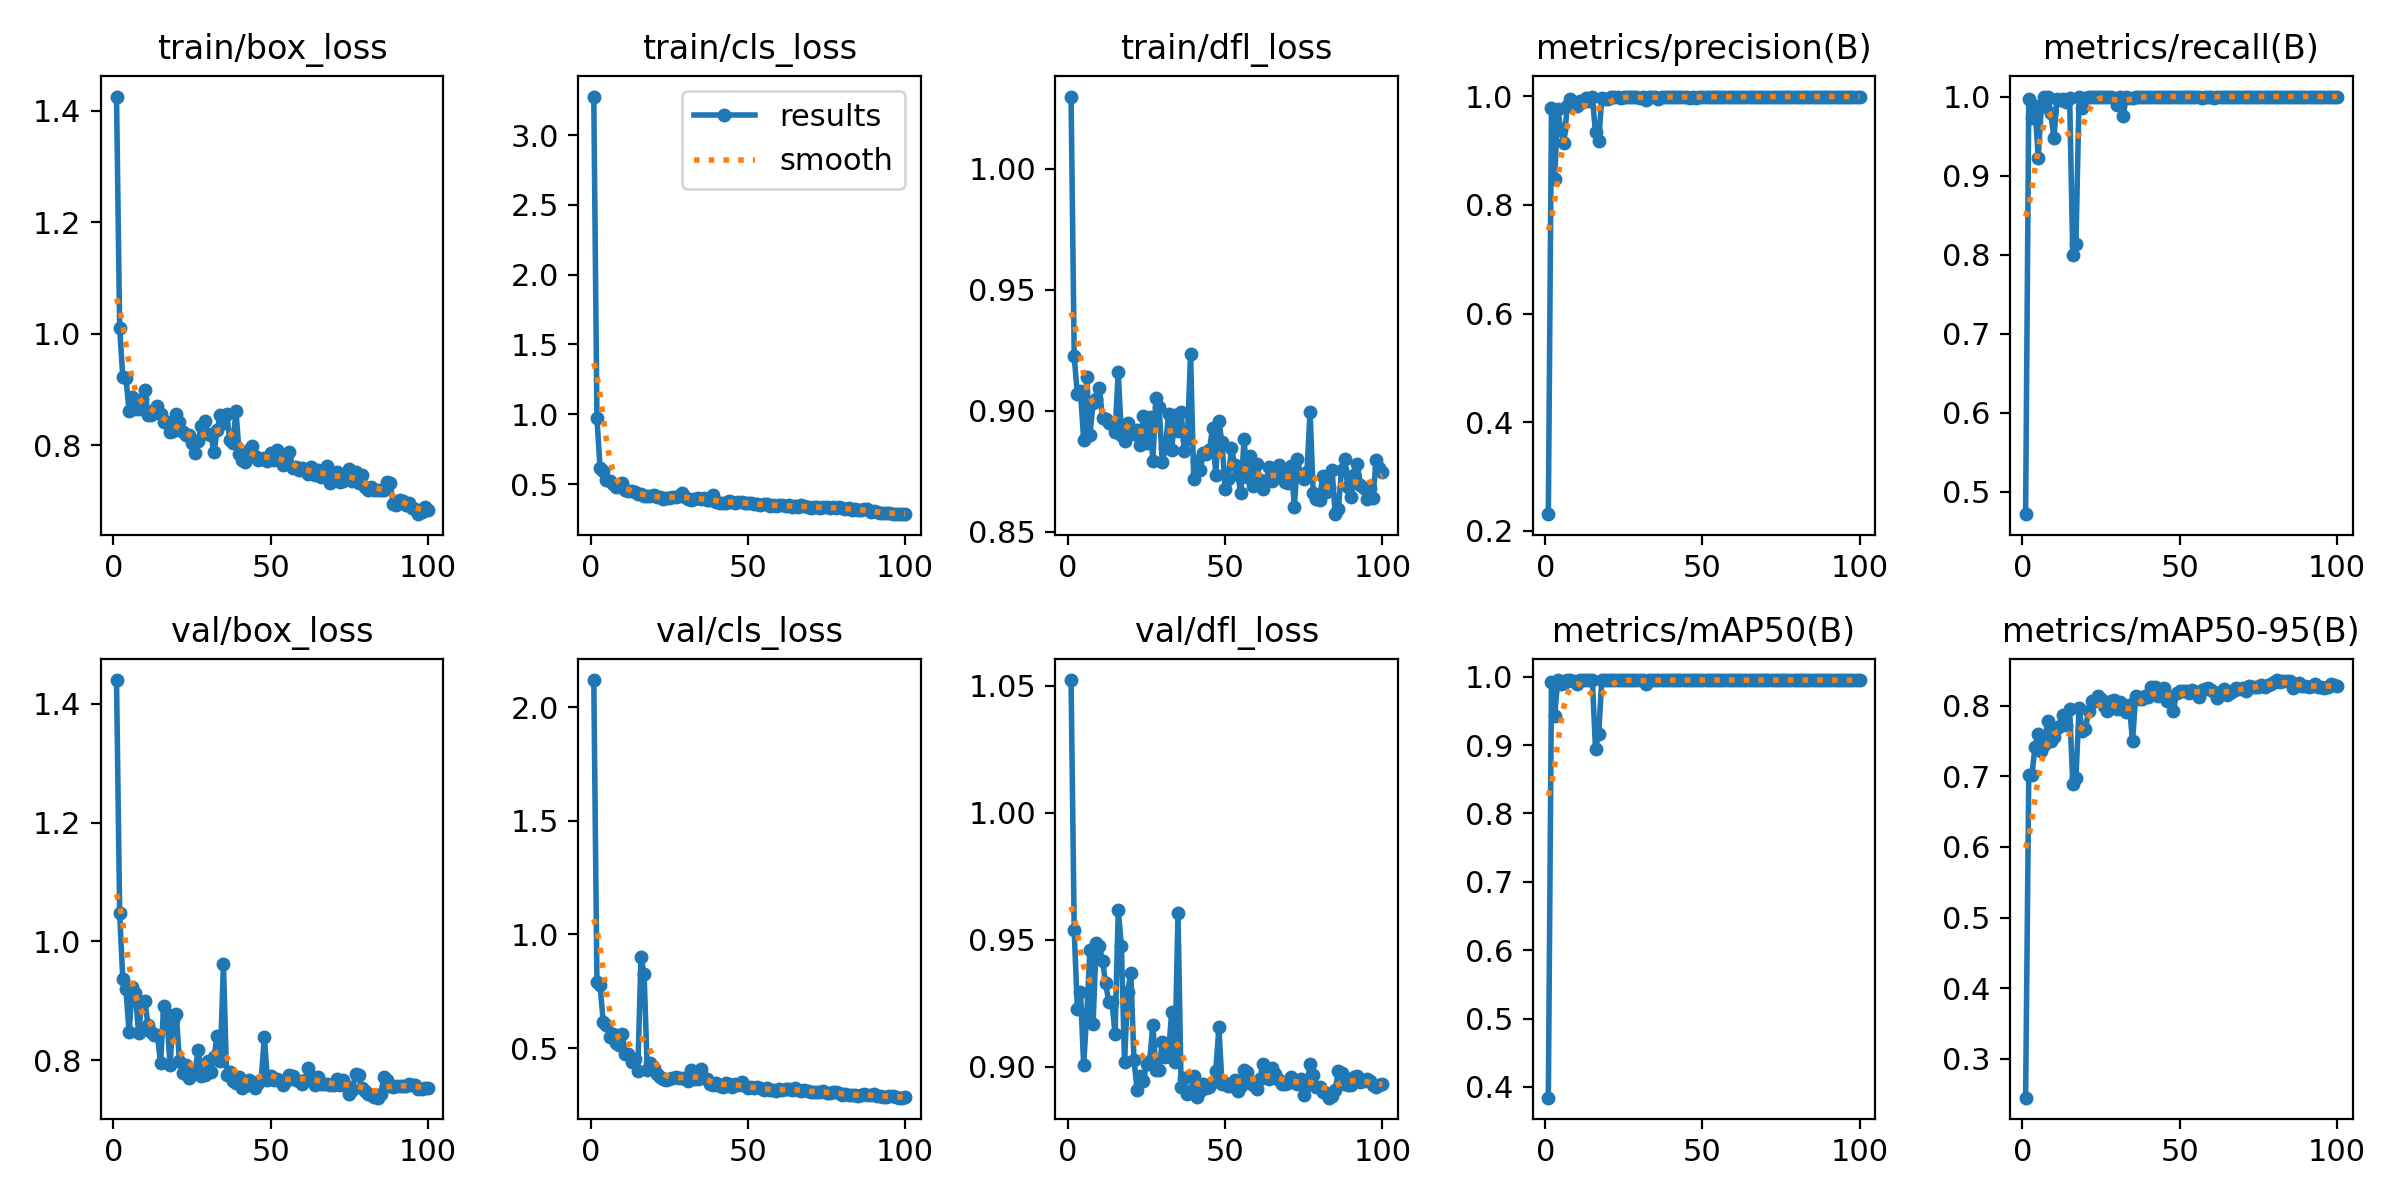

Data behind this chart, as committed beside it:
epoch, time, train/box_loss, train/cls_loss, train/dfl_loss, metrics/precision(B), metrics/recall(B), metrics/mAP50(B), metrics/mAP50-95(B), val/box_loss, val/cls_loss, val/dfl_loss, lr/pg0, lr/pg1, lr/pg2
1, 4.472, 1.426, 3.276, 1.03, 0.2309, 0.4719, 0.3844, 0.245, 1.44, 2.119, 1.052, 0.0001143, 0.0001143, 0.0001143
2, 7.781, 1.01, 0.9754, 0.9225, 0.9785, 0.9966, 0.9929, 0.7019, 1.047, 0.7916, 0.9537, 0.0002405, 0.0002405, 0.0002405
3, 10.93, 0.9225, 0.6132, 0.9067, 0.8472, 0.9723, 0.9421, 0.7021, 0.9363, 0.7756, 0.9227, 0.0003642, 0.0003642, 0.0003642
4, 13.96, 0.9208, 0.5968, 0.9081, 0.9771, 0.9885, 0.995, 0.7417, 0.9193, 0.6161, 0.9293, 0.0004853, 0.0004853, 0.0004853
5, 17.02, 0.8612, 0.528, 0.888, 0.938, 0.9224, 0.9895, 0.7594, 0.847, 0.6009, 0.9009, 0.0006039, 0.0006039, 0.0006039
6, 20.09, 0.8873, 0.522, 0.9139, 0.9143, 0.9869, 0.9913, 0.7354, 0.9241, 0.5491, 0.9208, 0.0007199, 0.0007199, 0.0007199
7, 23.11, 0.8641, 0.4973, 0.8902, 0.9821, 0.999, 0.995, 0.7444, 0.9129, 0.5606, 0.9461, 0.0008334, 0.0008334, 0.0008334
8, 26.13, 0.8643, 0.4769, 0.9032, 0.9946, 1, 0.995, 0.7781, 0.8467, 0.5226, 0.9168, 0.0009443, 0.0009443, 0.0009443
9, 29.18, 0.8828, 0.4918, 0.905, 0.9849, 0.9793, 0.9941, 0.7506, 0.8966, 0.5129, 0.9489, 0.001053, 0.001053, 0.001053
10, 32.2, 0.8991, 0.5046, 0.9092, 0.9823, 0.9474, 0.9892, 0.7552, 0.9006, 0.5619, 0.9475, 0.001158, 0.001158, 0.001158
11, 35.2, 0.8542, 0.4542, 0.8972, 0.9915, 0.9966, 0.995, 0.7679, 0.8599, 0.4758, 0.9418, 0.001262, 0.001262, 0.001262
12, 38.2, 0.855, 0.4482, 0.8966, 0.9903, 0.9951, 0.995, 0.7714, 0.8477, 0.4736, 0.9329, 0.001273, 0.001273, 0.001273
13, 41.21, 0.8633, 0.4514, 0.8951, 0.9974, 0.9966, 0.995, 0.7865, 0.8421, 0.4373, 0.9254, 0.001259, 0.001259, 0.001259
14, 44.24, 0.871, 0.4395, 0.8949, 0.9915, 0.993, 0.995, 0.7731, 0.843, 0.4515, 0.9255, 0.001245, 0.001245, 0.001245
15, 47.25, 0.8566, 0.4318, 0.8911, 0.9983, 0.998, 0.995, 0.7955, 0.7949, 0.3998, 0.9127, 0.001231, 0.001231, 0.001231
16, 50.27, 0.8416, 0.4273, 0.916, 0.9335, 0.7992, 0.8935, 0.6894, 0.8913, 0.8992, 0.9616, 0.001217, 0.001217, 0.001217
17, 53.26, 0.8421, 0.4166, 0.8899, 0.9182, 0.814, 0.9163, 0.6978, 0.8781, 0.8259, 0.9477, 0.001203, 0.001203, 0.001203
18, 56.23, 0.8244, 0.4112, 0.8876, 0.9975, 0.9991, 0.995, 0.7963, 0.7921, 0.403, 0.9019, 0.001189, 0.001189, 0.001189
19, 59.24, 0.8253, 0.4133, 0.8948, 0.9948, 0.9858, 0.995, 0.7647, 0.8678, 0.4329, 0.9295, 0.001174, 0.001174, 0.001174
20, 62.21, 0.856, 0.4192, 0.8921, 0.9942, 0.9985, 0.995, 0.7662, 0.878, 0.4113, 0.9371, 0.00116, 0.00116, 0.00116
21, 65.21, 0.8417, 0.407, 0.8903, 0.9979, 0.9996, 0.995, 0.7921, 0.7993, 0.3881, 0.9028, 0.001146, 0.001146, 0.001146
22, 68.2, 0.8243, 0.4067, 0.8919, 0.9993, 1, 0.995, 0.806, 0.7786, 0.3725, 0.891, 0.001132, 0.001132, 0.001132
23, 71.23, 0.8188, 0.3941, 0.8857, 0.9988, 1, 0.995, 0.8061, 0.7926, 0.3657, 0.8965, 0.001118, 0.001118, 0.001118
24, 74.25, 0.8175, 0.3973, 0.8978, 0.997, 1, 0.995, 0.8129, 0.7707, 0.3597, 0.8942, 0.001104, 0.001104, 0.001104
25, 77.26, 0.8034, 0.3978, 0.8868, 0.9991, 1, 0.995, 0.81, 0.7817, 0.366, 0.9012, 0.001089, 0.001089, 0.001089
26, 80.24, 0.7854, 0.4078, 0.8976, 0.9988, 1, 0.995, 0.7994, 0.7845, 0.3676, 0.9023, 0.001075, 0.001075, 0.001075
27, 83.23, 0.8079, 0.405, 0.8794, 0.9992, 1, 0.995, 0.7923, 0.817, 0.3708, 0.9166, 0.001061, 0.001061, 0.001061
28, 86.2, 0.8353, 0.4175, 0.9052, 0.9994, 0.9998, 0.995, 0.8065, 0.7733, 0.3682, 0.8986, 0.001047, 0.001047, 0.001047
29, 89.19, 0.8426, 0.4363, 0.9015, 0.999, 0.9988, 0.995, 0.8074, 0.7758, 0.3701, 0.8986, 0.001033, 0.001033, 0.001033
30, 92.16, 0.8196, 0.4056, 0.879, 0.9978, 0.9895, 0.9949, 0.7948, 0.7987, 0.3692, 0.9099, 0.001019, 0.001019, 0.001019
31, 95.13, 0.8175, 0.3942, 0.8846, 0.9992, 0.9998, 0.995, 0.8044, 0.7797, 0.3572, 0.9039, 0.001005, 0.001005, 0.001005
32, 98.13, 0.788, 0.3865, 0.8988, 0.9924, 0.9752, 0.9889, 0.7948, 0.805, 0.4016, 0.9053, 0.0009904, 0.0009904, 0.0009904
33, 101.1, 0.8277, 0.3896, 0.8838, 0.9992, 0.9994, 0.995, 0.7902, 0.8412, 0.3645, 0.9216, 0.0009763, 0.0009763, 0.0009763
34, 104.1, 0.8534, 0.3989, 0.8983, 0.9995, 0.9978, 0.995, 0.8004, 0.7988, 0.3636, 0.9017, 0.0009621, 0.0009621, 0.0009621
35, 107.1, 0.8402, 0.3939, 0.8917, 0.9994, 0.9984, 0.995, 0.7492, 0.962, 0.4079, 0.9605, 0.000948, 0.000948, 0.000948
36, 110.1, 0.8564, 0.3982, 0.8997, 0.9956, 1, 0.995, 0.8137, 0.7758, 0.3665, 0.892, 0.0009339, 0.0009339, 0.0009339
37, 113.1, 0.81, 0.3883, 0.8832, 0.9989, 0.9997, 0.995, 0.8088, 0.7799, 0.3655, 0.8955, 0.0009197, 0.0009197, 0.0009197
38, 116.1, 0.8044, 0.3839, 0.8885, 0.999, 0.9997, 0.995, 0.8091, 0.7649, 0.3422, 0.8894, 0.0009056, 0.0009056, 0.0009056
39, 119.1, 0.8608, 0.4196, 0.9236, 0.9993, 1, 0.995, 0.814, 0.7616, 0.3386, 0.89, 0.0008914, 0.0008914, 0.0008914
40, 122.1, 0.7844, 0.3716, 0.8719, 0.9991, 1, 0.995, 0.8124, 0.7718, 0.3452, 0.8962, 0.0008773, 0.0008773, 0.0008773
41, 125.1, 0.7728, 0.363, 0.8794, 0.9991, 1, 0.995, 0.826, 0.753, 0.3313, 0.8882, 0.0008631, 0.0008631, 0.0008631
42, 128.2, 0.7696, 0.3639, 0.8755, 0.9986, 0.9999, 0.995, 0.8261, 0.7568, 0.3306, 0.8904, 0.000849, 0.000849, 0.000849
43, 131.2, 0.7905, 0.3661, 0.8824, 0.9993, 1, 0.995, 0.8142, 0.7664, 0.3483, 0.8933, 0.0008348, 0.0008348, 0.0008348
44, 134.2, 0.7989, 0.3757, 0.8821, 0.9992, 1, 0.995, 0.8233, 0.7634, 0.3412, 0.8916, 0.0008207, 0.0008207, 0.0008207
45, 137.2, 0.7805, 0.3723, 0.8839, 0.9994, 1, 0.995, 0.8252, 0.7533, 0.3295, 0.892, 0.0008065, 0.0008065, 0.0008065
46, 140.2, 0.7738, 0.3631, 0.8931, 0.9971, 1, 0.995, 0.8071, 0.7619, 0.344, 0.8939, 0.0007924, 0.0007924, 0.0007924
47, 143.1, 0.7757, 0.3678, 0.8734, 0.9994, 1, 0.995, 0.8111, 0.7665, 0.3362, 0.8982, 0.0007782, 0.0007782, 0.0007782
48, 146.1, 0.7771, 0.3705, 0.8956, 0.9968, 1, 0.995, 0.7922, 0.8396, 0.3498, 0.9155, 0.0007641, 0.0007641, 0.0007641
49, 149.1, 0.7722, 0.3658, 0.887, 0.9987, 1, 0.995, 0.8176, 0.7667, 0.3321, 0.8934, 0.0007499, 0.0007499, 0.0007499
50, 152.1, 0.7852, 0.3625, 0.8678, 0.9993, 1, 0.995, 0.8209, 0.7736, 0.3242, 0.8936, 0.0007358, 0.0007358, 0.0007358
51, 155.1, 0.7742, 0.366, 0.8718, 0.9993, 1, 0.995, 0.8211, 0.7673, 0.3302, 0.8923, 0.0007216, 0.0007216, 0.0007216
52, 158.1, 0.7913, 0.3541, 0.8847, 0.9994, 1, 0.995, 0.8209, 0.7688, 0.3237, 0.8923, 0.0007075, 0.0007075, 0.0007075
53, 161.1, 0.7782, 0.3537, 0.8776, 0.9992, 1, 0.995, 0.8175, 0.766, 0.327, 0.8946, 0.0006934, 0.0006934, 0.0006934
54, 164, 0.7636, 0.3504, 0.8735, 0.9991, 1, 0.995, 0.8225, 0.7584, 0.324, 0.8905, 0.0006792, 0.0006792, 0.0006792
55, 167, 0.7666, 0.3561, 0.866, 0.9992, 1, 0.995, 0.8188, 0.7651, 0.3151, 0.8926, 0.0006651, 0.0006651, 0.0006651
56, 170, 0.7883, 0.3546, 0.8883, 0.9992, 1, 0.995, 0.812, 0.7746, 0.3246, 0.8987, 0.0006509, 0.0006509, 0.0006509
57, 173, 0.7597, 0.3456, 0.8727, 0.9988, 0.9984, 0.995, 0.8226, 0.7735, 0.3166, 0.898, 0.0006368, 0.0006368, 0.0006368
58, 176, 0.7602, 0.3462, 0.8814, 0.9993, 1, 0.995, 0.8238, 0.7674, 0.3152, 0.8944, 0.0006226, 0.0006226, 0.0006226
59, 179, 0.7546, 0.3419, 0.8689, 0.9994, 1, 0.995, 0.8249, 0.7656, 0.3113, 0.8929, 0.0006085, 0.0006085, 0.0006085
60, 182, 0.7593, 0.3463, 0.878, 0.9983, 0.9997, 0.995, 0.8221, 0.7609, 0.3197, 0.8912, 0.0005943, 0.0005943, 0.0005943
... 40 more rows
